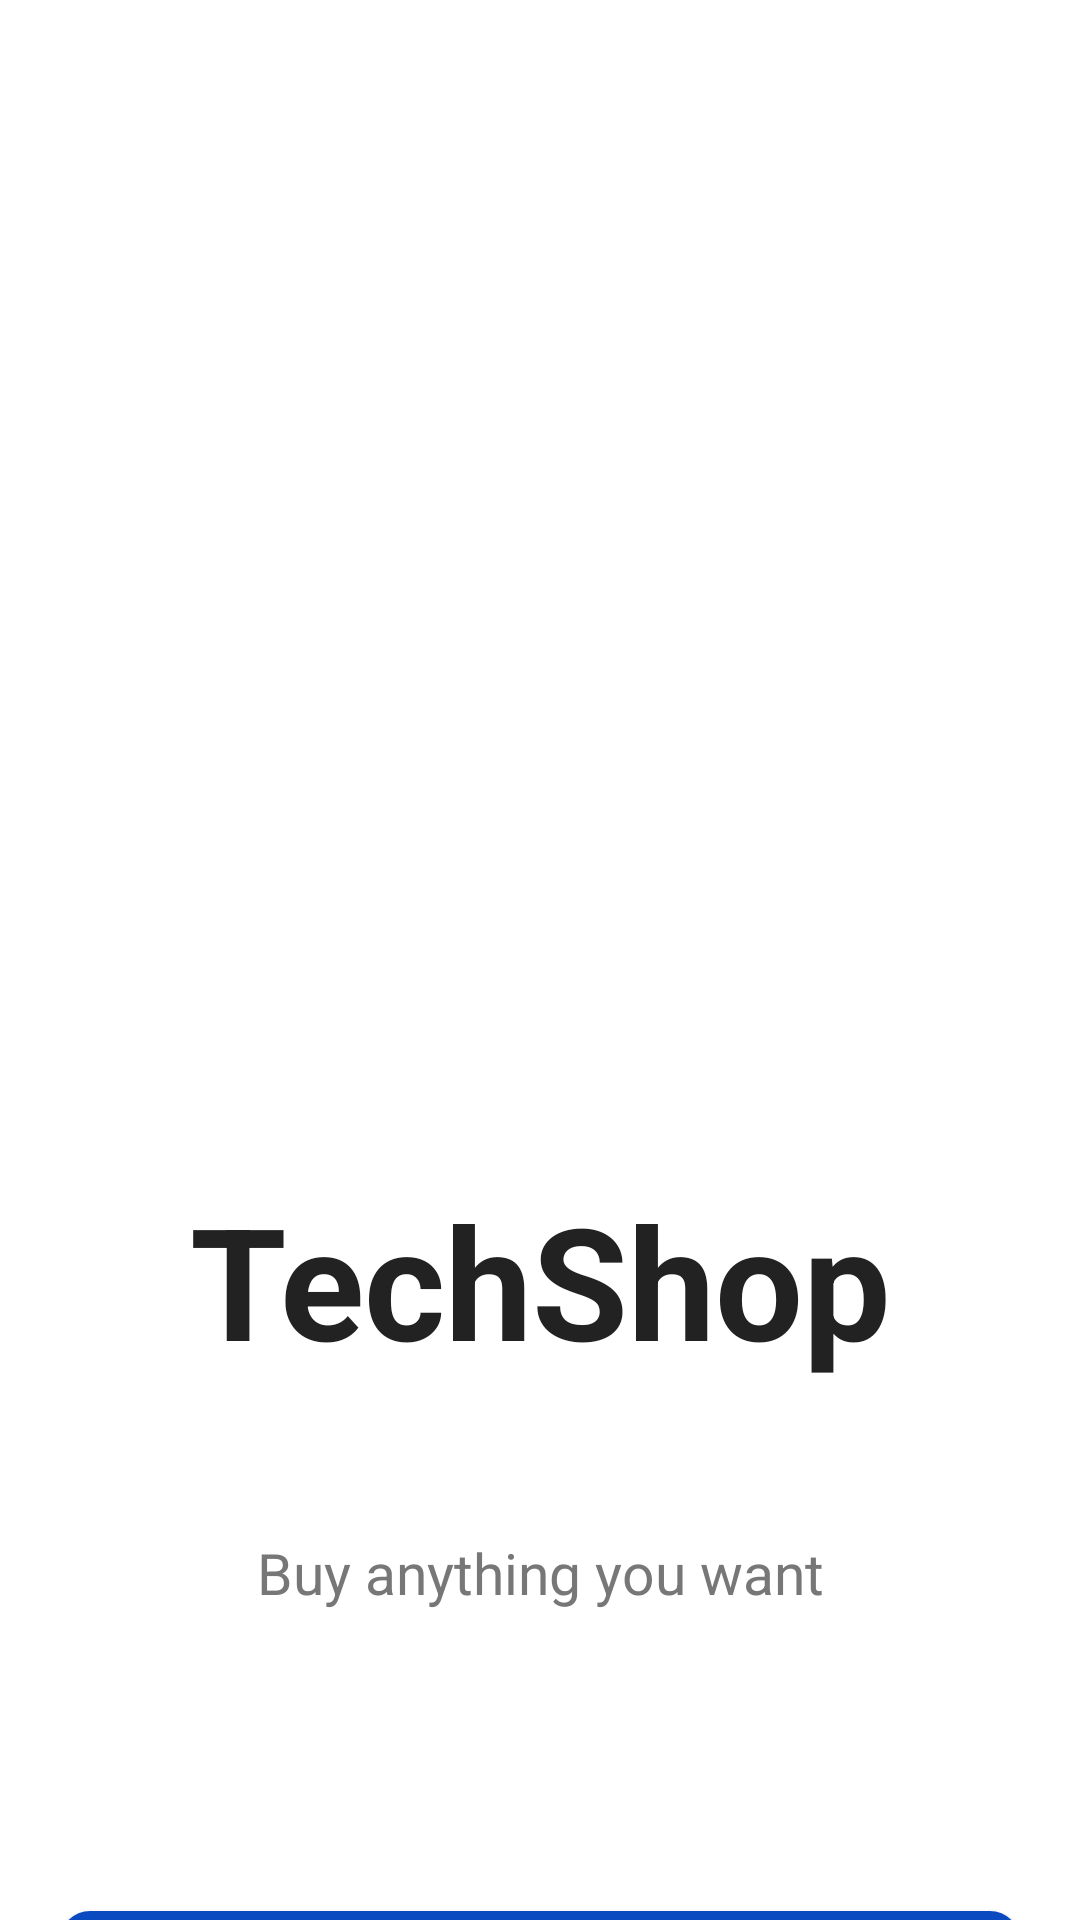

Layout XML and referenced resources for this Android screen:
<!-- AndroidManifest.xml: application theme Theme.Tech_Shop -->
<!-- res/layout/activity_main.xml -->
<?xml version="1.0" encoding="utf-8"?>
<androidx.constraintlayout.widget.ConstraintLayout xmlns:android="http://schemas.android.com/apk/res/android"
    xmlns:app="http://schemas.android.com/apk/res-auto"
    xmlns:tools="http://schemas.android.com/tools"
    android:id="@+id/main"
    android:layout_width="match_parent"
    android:layout_height="match_parent"
    android:background="#FFFFFFFF"
    tools:context=".MainActivity">

    <androidx.constraintlayout.widget.ConstraintLayout
        android:layout_width="match_parent"
        android:layout_height="match_parent">

        <ImageView
            android:id="@+id/imageView"
            android:layout_width="0dp"
            android:layout_height="0dp"
            android:layout_marginTop="100dp"
            android:scaleType="fitCenter"
            app:layout_constraintBottom_toTopOf="@id/textView"
            app:layout_constraintEnd_toEndOf="parent"
            app:layout_constraintHeight_percent="0.3"
            app:layout_constraintHorizontal_bias="0.0"
            app:layout_constraintStart_toStartOf="parent"
            app:layout_constraintTop_toTopOf="parent"
            app:srcCompat="@drawable/pic" />

        <TextView
            android:id="@+id/textView"
            android:layout_width="wrap_content"
            android:layout_height="wrap_content"
            android:layout_marginTop="100dp"
            android:text="TechShop"
            android:textColor="#222222"
            android:textSize="52sp"
            android:textStyle="bold"
            app:layout_constraintBottom_toTopOf="@id/textView2"
            app:layout_constraintEnd_toEndOf="parent"
            app:layout_constraintStart_toStartOf="parent"
            app:layout_constraintTop_toBottomOf="@id/imageView" />

        <TextView
            android:id="@+id/textView2"
            android:layout_width="wrap_content"
            android:layout_height="wrap_content"
            android:layout_marginTop="50dp"
            android:text="Buy anything you want"
            android:textColor="#777777"
            android:textSize="19sp"
            app:layout_constraintBottom_toTopOf="@id/btnStart"
            app:layout_constraintEnd_toEndOf="parent"
            app:layout_constraintHorizontal_bias="0.5"
            app:layout_constraintStart_toStartOf="parent"
            app:layout_constraintTop_toBottomOf="@id/textView" />

        <androidx.appcompat.widget.AppCompatButton
            android:id="@+id/btnStart"
            android:layout_width="0dp"
            android:layout_height="50dp"
            android:layout_marginStart="20dp"
            android:layout_marginEnd="20dp"
            android:layout_marginBottom="4dp"
            android:layout_marginTop="100dp"
            android:background="@drawable/button_bg"
            android:text="Let's get started"
            android:textColor="@android:color/white"
            android:textStyle="bold"
            app:layout_constraintTop_toBottomOf="@id/textView2"
            app:layout_constraintEnd_toEndOf="parent"
            app:layout_constraintHorizontal_bias="1.0"
            app:layout_constraintStart_toStartOf="parent" />
    </androidx.constraintlayout.widget.ConstraintLayout>
</androidx.constraintlayout.widget.ConstraintLayout>
<!-- resources referenced by this layout -->
<resources>
  <!-- drawable button_bg (drawable) -->
  <?xml version="1.0" encoding="utf-8"?>
  <selector xmlns:android="http://schemas.android.com/apk/res/android">
      
      <item android:state_pressed="true">
          <shape android:shape="rectangle">
              <solid android:color="#0A3CA8"/> 
              <corners android:radius="10dp"/>
          </shape>
      </item>
  
      
      <item>
          <shape android:shape="rectangle">
              <solid android:color="#0B49C1"/> 
              <corners android:radius="10dp"/>
          </shape>
      </item>
  </selector>
  <style name="Theme.Tech_Shop" parent="Base.Theme.Tech_Shop" />
  <style name="Base.Theme.Tech_Shop" parent="Theme.Material3.DayNight.NoActionBar">
              
              
          </style>
</resources>
